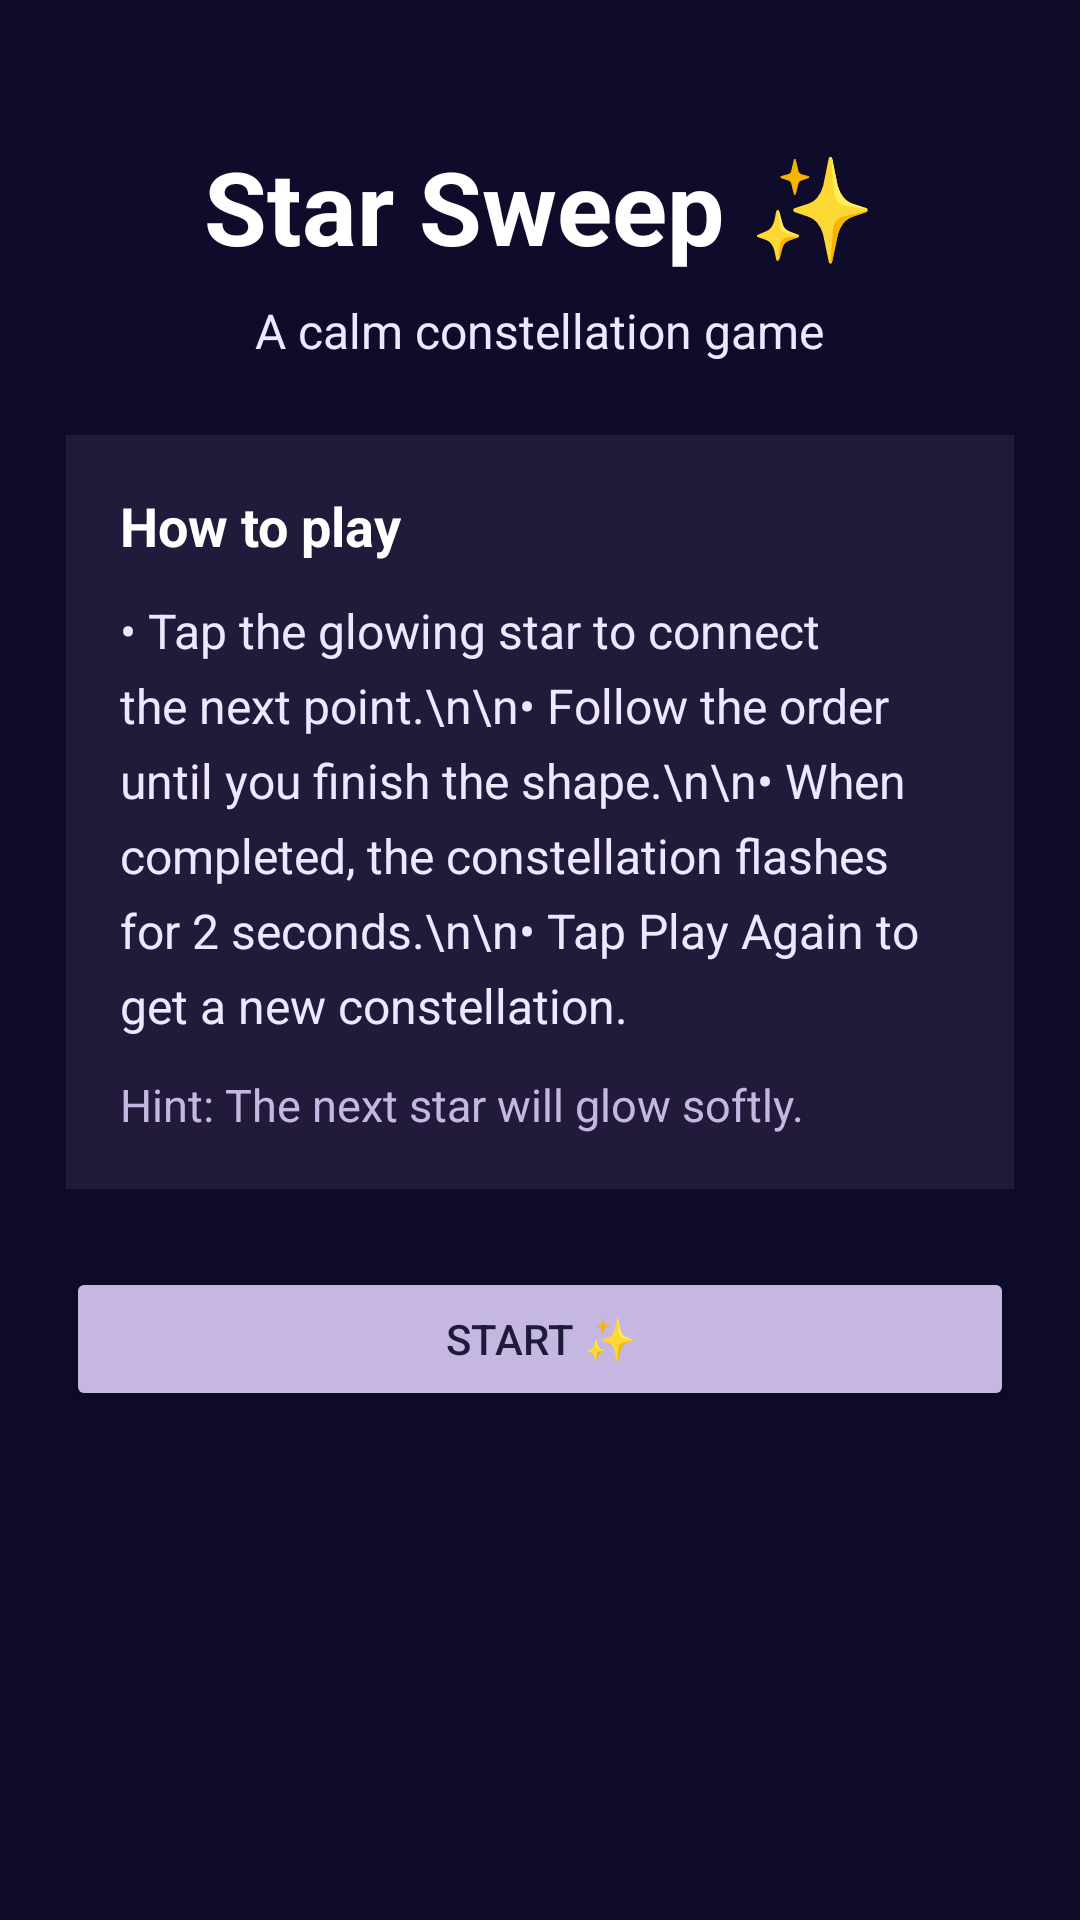

Layout XML and referenced resources for this Android screen:
<!-- AndroidManifest.xml: application theme Theme.ZenPath -->
<!-- res/layout/activity_star_sweep_intro.xml -->
<?xml version="1.0" encoding="utf-8"?>
<FrameLayout xmlns:android="http://schemas.android.com/apk/res/android"
    android:id="@+id/root"
    android:layout_width="match_parent"
    android:layout_height="match_parent">

    
    <View
        android:layout_width="match_parent"
        android:layout_height="match_parent"
        android:background="#0E0B2B"/>

    <LinearLayout
        android:layout_width="match_parent"
        android:layout_height="match_parent"
        android:orientation="vertical"
        android:padding="22dp"
        android:gravity="center_horizontal">

        <TextView
            android:layout_width="wrap_content"
            android:layout_height="wrap_content"
            android:text="Star Sweep ✨"
            android:textColor="#FFFFFF"
            android:textSize="34sp"
            android:textStyle="bold"
            android:layout_marginTop="24dp"/>

        <TextView
            android:layout_width="wrap_content"
            android:layout_height="wrap_content"
            android:text="A calm constellation game"
            android:textColor="#EDE7FF"
            android:textSize="16sp"
            android:layout_marginTop="8dp"/>

        
        <LinearLayout
            android:layout_width="match_parent"
            android:layout_height="wrap_content"
            android:layout_marginTop="24dp"
            android:orientation="vertical"
            android:padding="18dp"
            android:background="#221A3A">

            <TextView
                android:layout_width="wrap_content"
                android:layout_height="wrap_content"
                android:text="How to play"
                android:textColor="#FFFFFF"
                android:textSize="18sp"
                android:textStyle="bold"/>

            <TextView
                android:layout_width="match_parent"
                android:layout_height="wrap_content"
                android:layout_marginTop="12dp"
                android:text="• Tap the glowing star to connect the next point.\n\n• Follow the order until you finish the shape.\n\n• When completed, the constellation flashes for 2 seconds.\n\n• Tap Play Again to get a new constellation."
                android:textColor="#EDE7FF"
                android:textSize="16sp"
                android:lineSpacingExtra="6dp"/>

            <TextView
                android:layout_width="match_parent"
                android:layout_height="wrap_content"
                android:layout_marginTop="12dp"
                android:text="Hint: The next star will glow softly."
                android:textColor="#C6B7E2"
                android:textSize="15sp"/>
        </LinearLayout>

        
        <Button
            android:id="@+id/btnStart"
            android:layout_width="match_parent"
            android:layout_height="wrap_content"
            android:text="Start ✨"
            android:layout_marginTop="26dp"
            android:backgroundTint="#C6B7E2"
            android:textColor="#1E1B3A"
            android:padding="14dp"/>

    </LinearLayout>

</FrameLayout>
<!-- resources referenced by this layout -->
<resources>
  <style name="Theme.ZenPath" parent="Base.Theme.ZenPath" />
  <style name="Base.Theme.ZenPath" parent="Theme.Material3.DayNight.NoActionBar">
          
          
      </style>
</resources>
